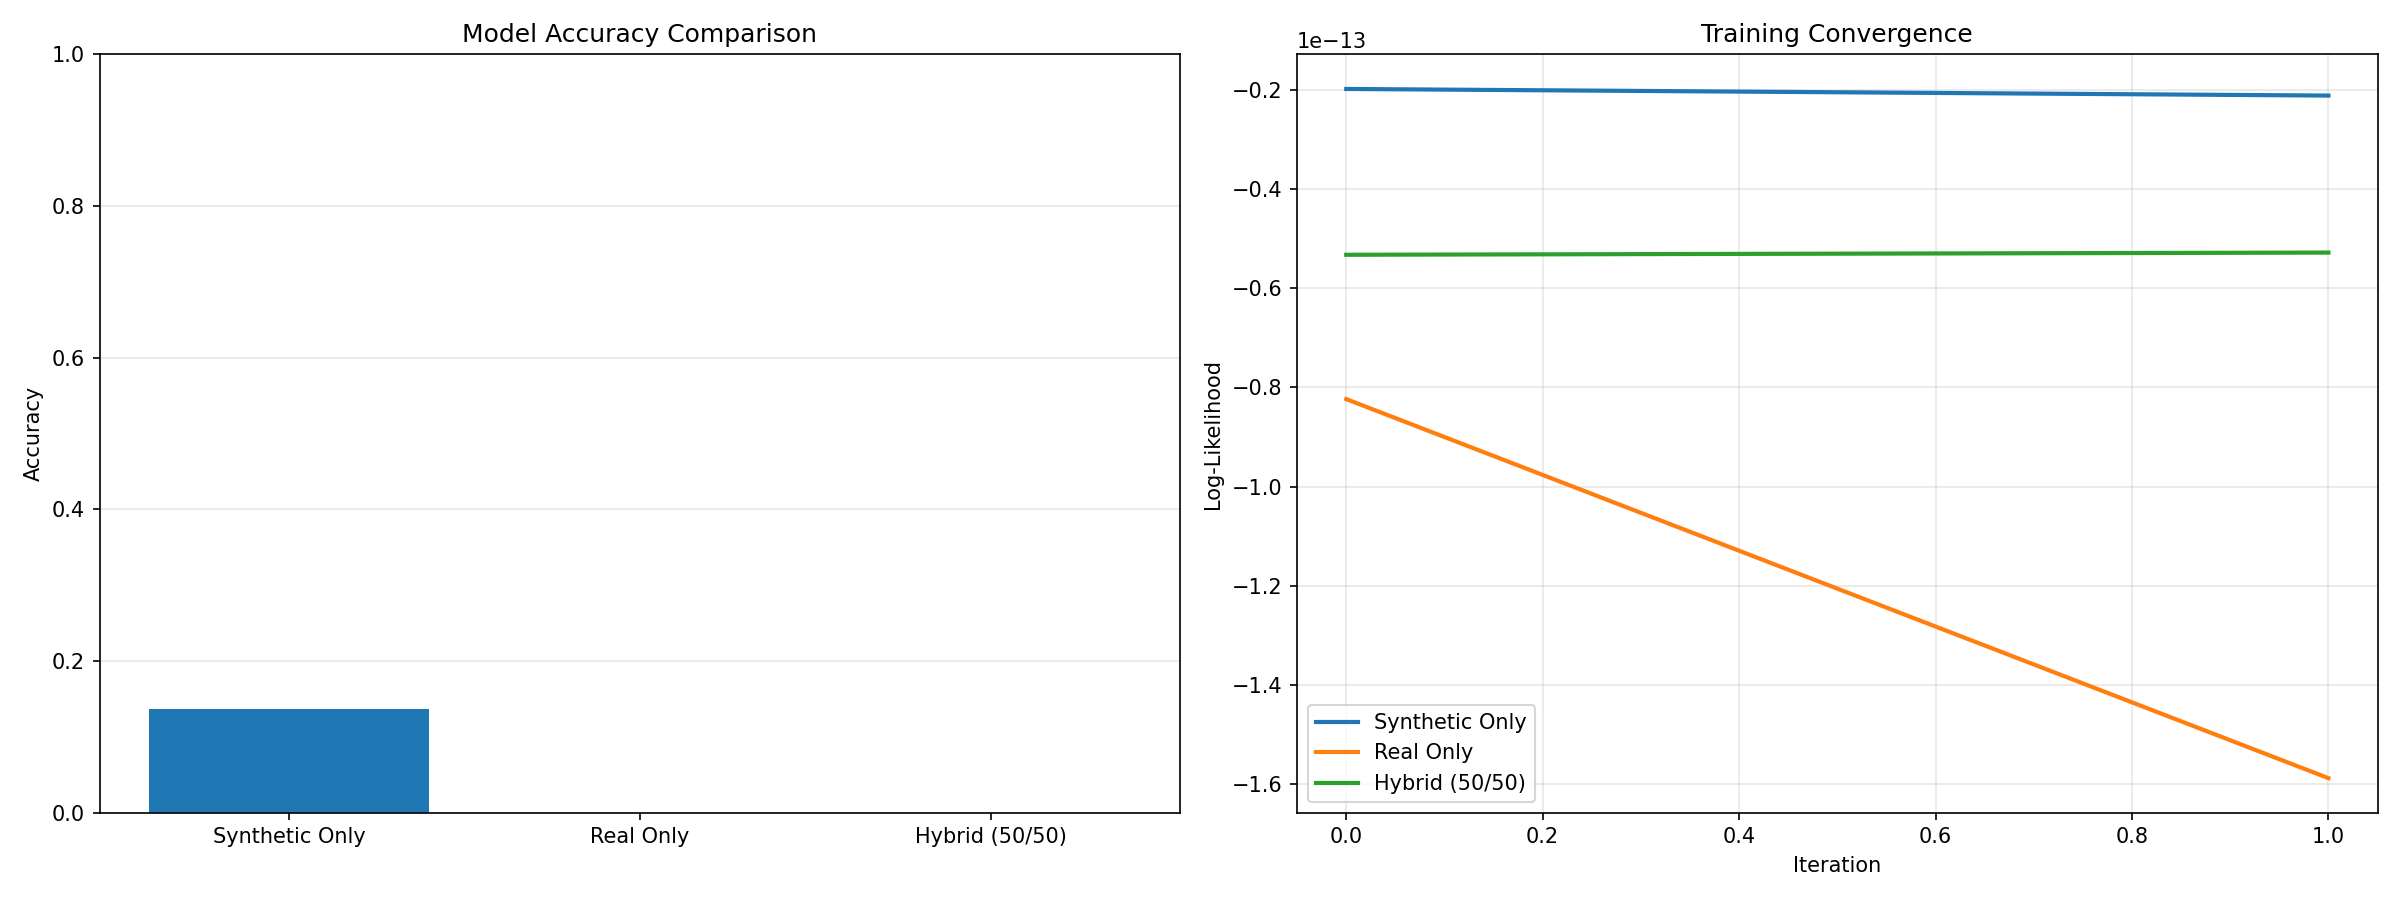

Values plotted in this chart, from the file beside it:
Model, Accuracy, Final Log-Likelihood, Convergence Iterations
Synthetic Only, 0.1360, -0.00, 2
Real Only, 0.0000, -0.00, 2
Hybrid (50/50), 0.0000, -0.00, 2
